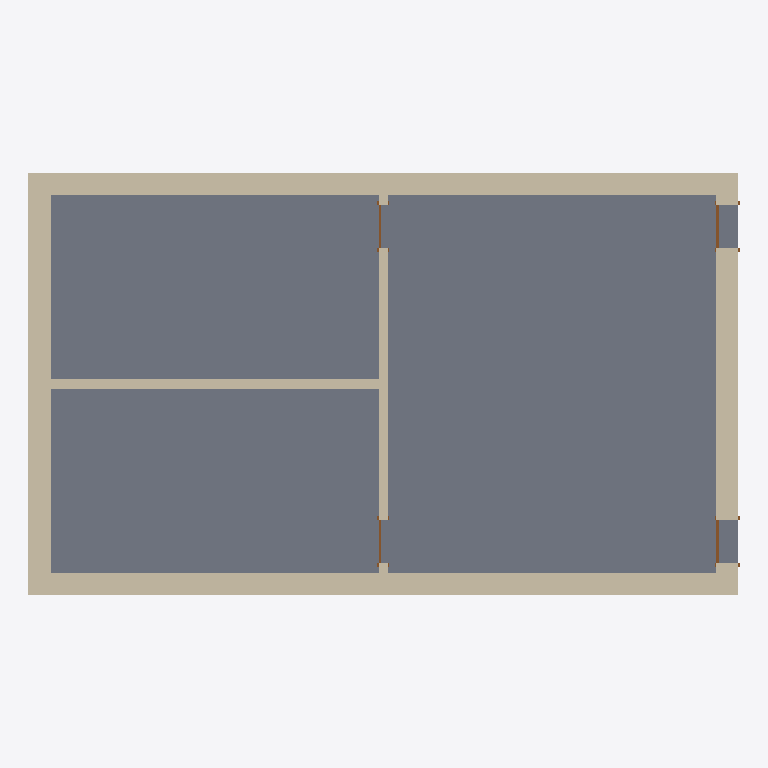
Plan cut of the same IFC building model at storey 'T.O. Fnd. Wall' (level -0.30 m, cut at 1.10 m), seen from above with north up, elements coloured by IFC class: 6 walls (beige), 4 doors (brown), 1 slab (grey). Cut surfaces are drawn darker.
Extent 14.8 m × 8.8 m × 7.0 m (x, y, z). Storeys (3): T.O. Fnd. Wall at -0.30 m; Level 1 at 0.00 m; Level 2 at 4.00 m. Elements (12): 6 IfcWallStandardCase, 4 IfcDoor, 1 IfcRoof, 1 IfcSlab.

HEADER;
FILE_DESCRIPTION(('ViewDefinition [CoordinationView_V2.0]','RevitIdentifiers [VersionGUID: b35cefe4-1a3c-4527-82f3-35fec0500b4f, NumberOfSaves: 1]','CoordinateReference [CoordinateBase: Shared Coordinates]'),'2;1');
FILE_NAME('0001','2024-06-02T20:02:29+10:00',(''),(''),'ODA SDAI 24.3','Autodesk Revit 24.1.11.26 (ENU) - IFC 24.1.11.26','');
FILE_SCHEMA(('IFC2X3'));
ENDSEC;
DATA;
#104=IFCPROJECT('33PgMzGrX5Bf5d3tVjR$8x',#18,'0001',$,$,'Project Name','Project Status',(#99),#96);
#123=IFCSITE('33PgMzGrX5Bf5d3tVjR$8v',#18,'Default',$,$,#122,$,$,.ELEMENT.,$,$,$,$,$);
#109=IFCBUILDING('33PgMzGrX5Bf5d3tVjR$8w',#18,'',$,$,#107,$,'',.ELEMENT.,$,$,$);
#113=IFCBUILDINGSTOREY('2qYKvFEvH4cPghyPNWjrjp',#18,'T.O. Fnd. Wall',$,'Level:8mm Head',#112,$,'T.O. Fnd. Wall',.ELEMENT.,-299.99999999999994);
#116=IFCBUILDINGSTOREY('3Aw$FV5MbAufEo59pkoNgA',#18,'Level 1',$,'Level:8mm Head',#115,$,'Level 1',.ELEMENT.,0.0);
#120=IFCBUILDINGSTOREY('3kSL0VGKv3gxJCujeqtuJj',#18,'Level 2',$,'Level:8mm Head',#119,$,'Level 2',.ELEMENT.,3999.9999999999995);
#139=IFCSLAB('2iZzsg7YLEIuEB1qKX8dmt',#18,'Floor:Concrete-Commercial 362mm:304972',$,'Floor:Concrete-Commercial 362mm',#125,#138,'304972',.FLOOR.);
#198=IFCWALLSTANDARDCASE('2iZzsg7YLEIuEB1qKX8dpj',#18,'Basic Wall:Exterior - Block on Mtl. Stud:305046',$,'Basic Wall:Exterior - Block on Mtl. Stud',#182,#197,'305046');
#292=IFCWALLSTANDARDCASE('2iZzsg7YLEIuEB1qKX8dCP',#18,'Basic Wall:Exterior - Block on Mtl. Stud:305250',$,'Basic Wall:Exterior - Block on Mtl. Stud',#280,#291,'305250');
#314=IFCWALLSTANDARDCASE('2iZzsg7YLEIuEB1qKX8dEy',#18,'Basic Wall:Exterior - Block on Mtl. Stud:305351',$,'Basic Wall:Exterior - Block on Mtl. Stud',#302,#313,'305351');
#270=IFCWALLSTANDARDCASE('2iZzsg7YLEIuEB1qKX8do0',#18,'Basic Wall:Exterior - Block on Mtl. Stud:305147',$,'Basic Wall:Exterior - Block on Mtl. Stud',#258,#269,'305147');
#373=IFCWALLSTANDARDCASE('2iZzsg7YLEIuEB1qKX8dBv',#18,'Basic Wall:Generic - 200mm:305538',$,'Basic Wall:Generic - 200mm',#361,#372,'305538');
#340=IFCWALLSTANDARDCASE('2iZzsg7YLEIuEB1qKX8d94',#18,'Basic Wall:Generic - 200mm:305471',$,'Basic Wall:Generic - 200mm',#324,#339,'305471');
#557=IFCDOOR('2iZzsg7YLEIuEB1qKX8d6d',#18,'M_Single-Flush:0915 x 2134mm:305884',$,'M_Single-Flush:0915 x 2134mm',#823,#553,'305884',2133.9999999999995,914.9999999999999);
#611=IFCDOOR('2iZzsg7YLEIuEB1qKX8d0u',#18,'M_Single-Flush:0915 x 2134mm:305987',$,'M_Single-Flush:0915 x 2134mm',#838,#607,'305987',2133.9999999999995,914.9999999999999);
#503=IFCDOOR('2iZzsg7YLEIuEB1qKX8d57',#18,'M_Single-Flush:0915 x 2134mm:305724',$,'M_Single-Flush:0915 x 2134mm',#868,#499,'305724',2133.9999999999995,915.0000000000005);
#448=IFCDOOR('2iZzsg7YLEIuEB1qKX8dAP',#18,'M_Single-Flush:0915 x 2134mm:305634',$,'M_Single-Flush:0915 x 2134mm',#853,#444,'305634',2133.9999999999995,914.9999999999999);
ENDSEC;